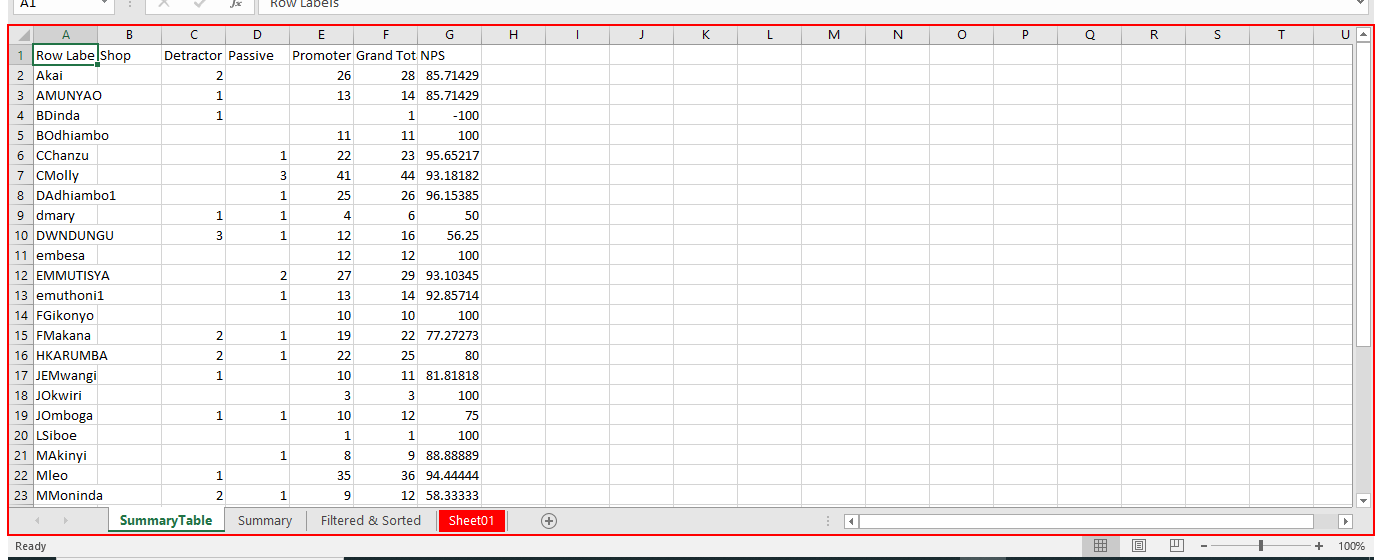
Task: A Capstone project for automation of NPS Data consolidation analysis and Reporting
Workflow: Main

Step 1: Close Application 'Title Bar' on the element 'Smaller Source.xlsx' in window 'Smaller Source.xlsx - Excel (Product Activation Failed)' (excel.exe)
